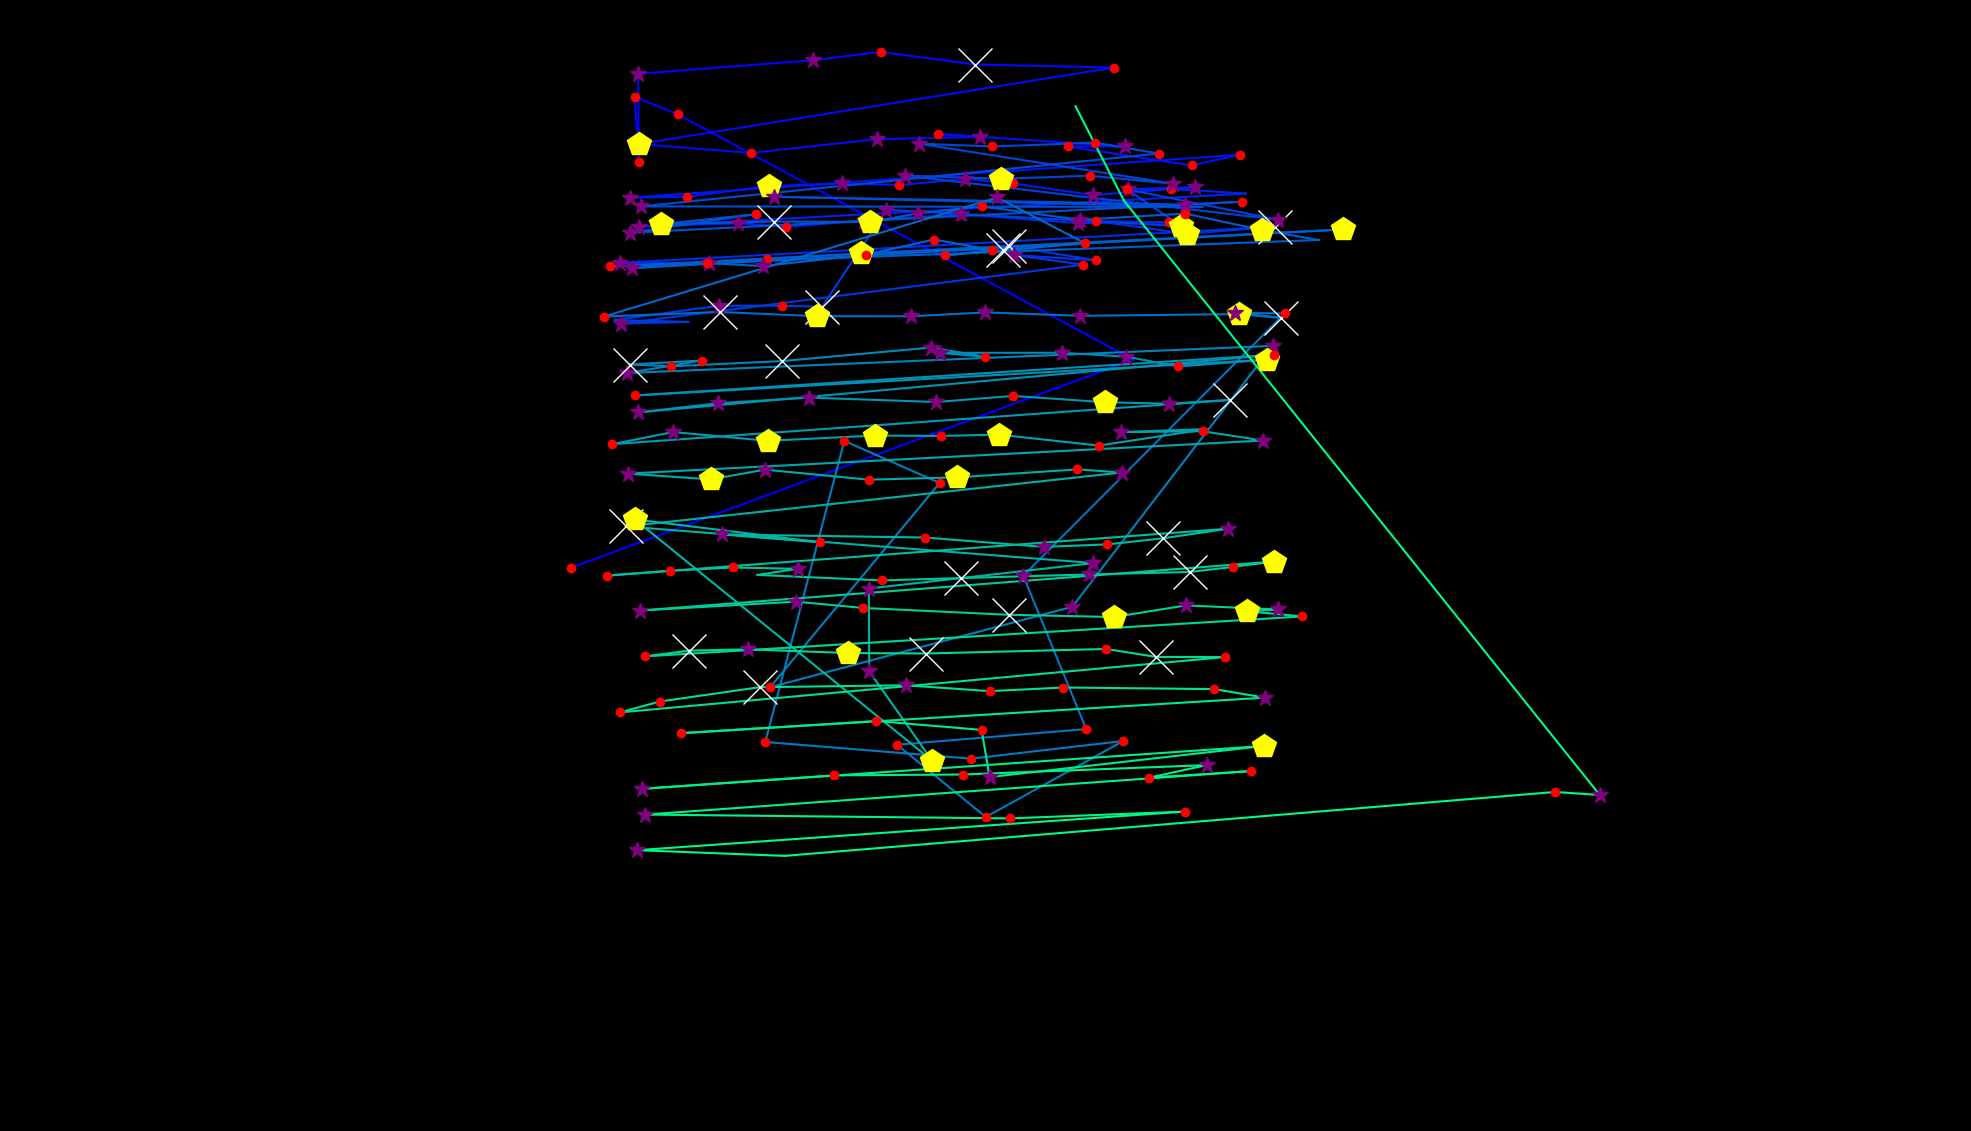

Values plotted in this chart, from the file beside it:
fixation_id, timestamp, avg_gaze_x, avg_gaze_y, duration
0.0, 84.35, 741.9, 731.5, 229
1.0, 337.4, 1472, 1002, 108.5
2.0, 566.4, 880.4, 1320, 180.8
3.0, 771.2, 824.3, 1343, 192.8
4.0, 988.1, 829.7, 1258, 132.6
5.0, 1145, 828.7, 1373, 289.2
6.0, 1518, 1056, 1391, 289.2
7.0, 1832, 1144, 1401, 168.7
8.0, 2037, 1267, 1385, 650.7
9.0, 2772, 1447, 1381, 168.7
10.0, 3001, 829.4, 1282, 506.1
11.0, 3567, 975.2, 1270, 168.7
12.0, 3772, 1139, 1288, 337.4
13.0, 4133, 1272, 1291, 313.3
14.0, 4555, 1219, 1295, 204.9
15.0, 4844, 1461, 1279, 277.2
16.0, 5146, 1387, 1279, 156.7
17.0, 5338, 1548, 1254, 192.8
18.0, 5555, 1610, 1268, 192.8
19.0, 5832, 818.1, 1212, 349.5
20.0, 6206, 891.7, 1213, 180.8
21.0, 6411, 999, 1227, 421.8
22.0, 6857, 1094, 1231, 289.2
23.0, 7170, 1167, 1228, 156.7
24.0, 7375, 1254, 1236, 253.1
25.0, 7652, 1315, 1231, 216.9
26.0, 7893, 1419, 1215, 253.1
27.0, 8170, 1552, 1226, 325.4
28.0, 8520, 1464, 1223, 253.1
29.0, 8797, 1521, 1223, 132.6
30.0, 8978, 1618, 1217, 96.4
31.0, 9134, 830, 1175, 337.4
32.0, 9496, 958.8, 1179, 277.2
33.0, 9797, 1021, 1174, 241
34.0, 10062, 1122, 1182, 313.3
35.0, 10412, 1248, 1190, 373.6
36.0, 10858, 1400, 1179, 289.2
37.0, 11171, 1518, 1180, 132.6
38.0, 11327, 1424, 1182, 144.6
39.0, 11496, 1542, 1165, 433.8
40.0, 11954, 1656, 1174, 650.7
41.0, 12713, 804.6, 1127, 289.2
42.0, 13027, 920.7, 1127, 325.4
43.0, 13376, 995.8, 1133, 180.8
44.0, 13581, 1118, 1140, 421.8
45.0, 14075, 1310, 1149, 879.7
46.0, 14979, 1424, 1131, 216.9
47.0, 15220, 1317, 1138, 277.2
48.0, 15521, 1407, 1125, 120.5
49.0, 15702, 806.3, 1049, 313.3
50.0, 16039, 894, 1051, 96.4
51.0, 16160, 798.2, 1053, 108.5
52.0, 16401, 934.2, 1072, 361.5
53.0, 16798, 1015, 1072, 229
54.0, 17051, 1068, 1070, 735.1
55.0, 17811, 1151, 1196, 289.2
56.0, 18136, 1534, 1175, 421.8
57.0, 18582, 1463, 1223, 132.6
58.0, 18787, 1660, 1183, 253.1
59.0, 19160, 1175, 1241, 289.2
... 166 more rows
